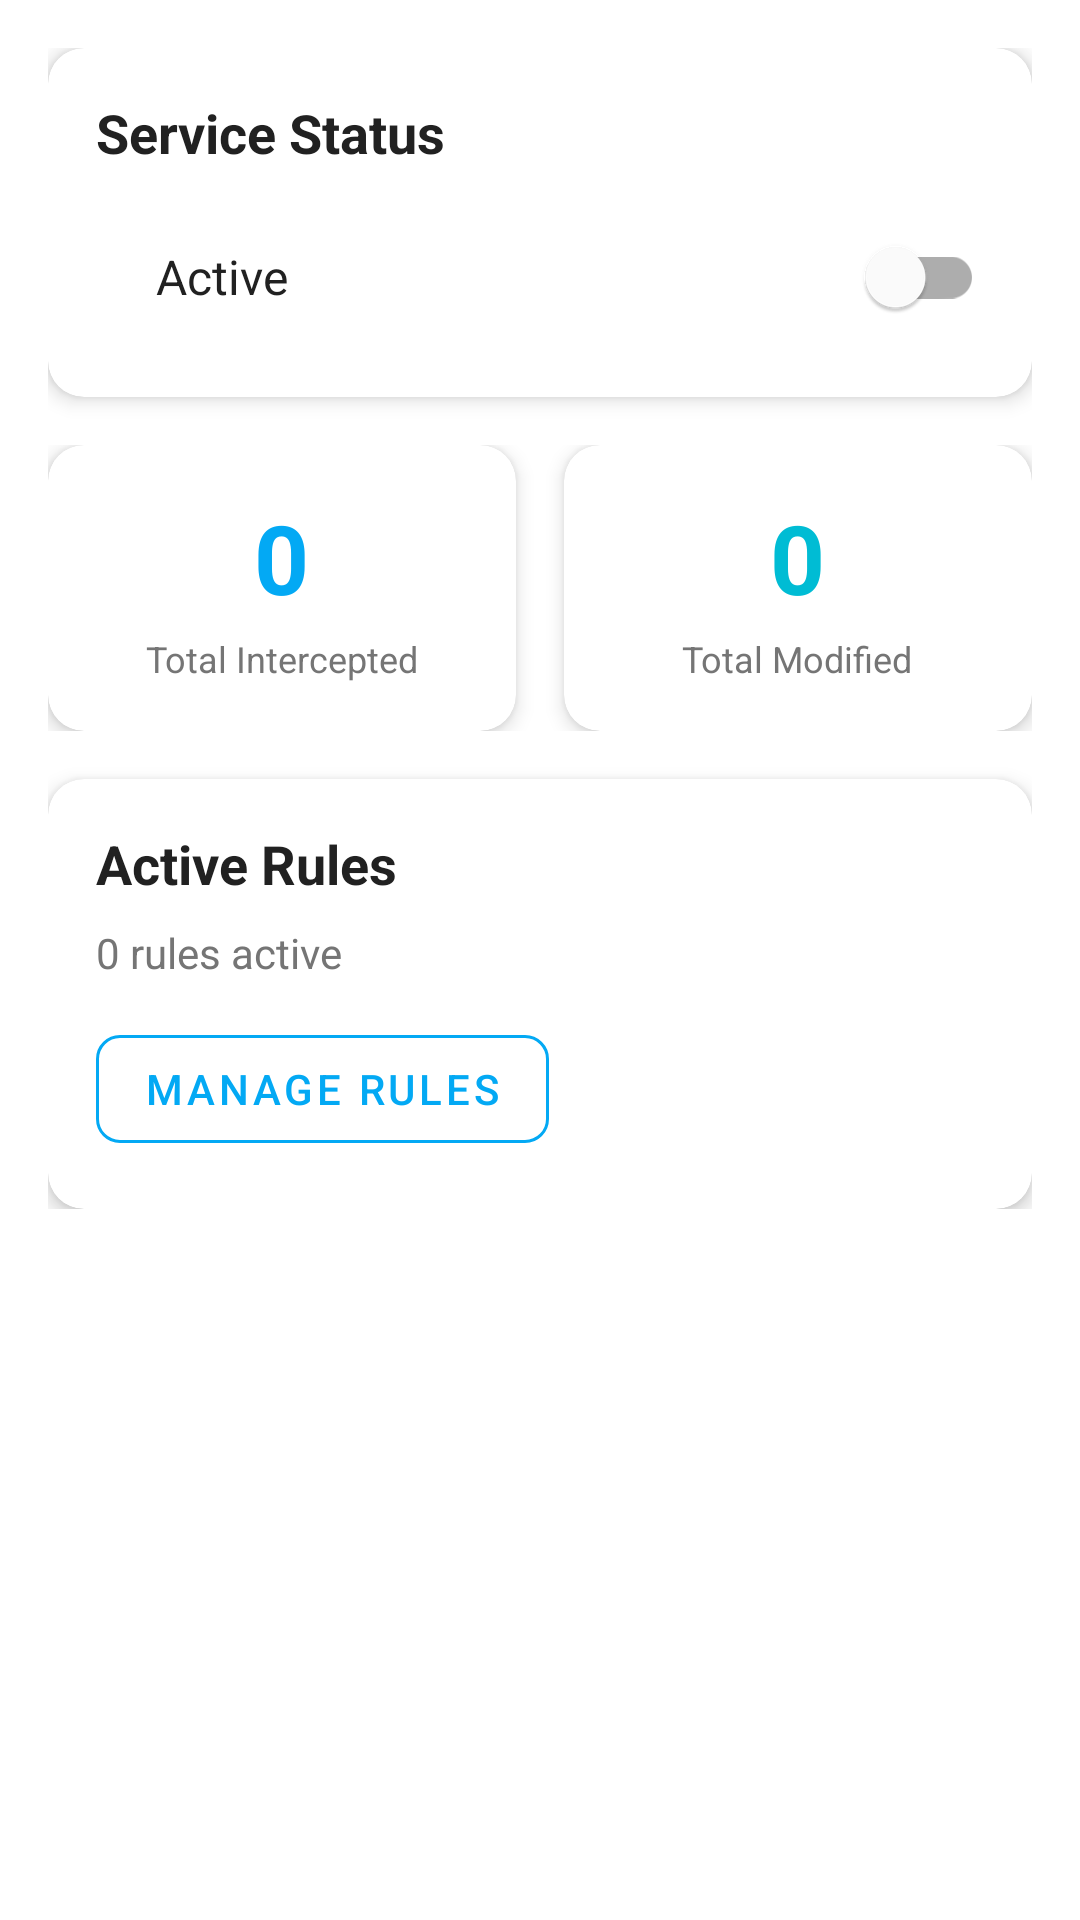

Produce the Android XML layout that renders to this screen, including the resource entries it uses.
<!-- AndroidManifest.xml: application theme Theme.MirageNotify -->
<!-- res/layout/fragment_home.xml -->
<?xml version="1.0" encoding="utf-8"?>
<ScrollView xmlns:android="http://schemas.android.com/apk/res/android"
    xmlns:app="http://schemas.android.com/apk/res-auto"
    android:layout_width="match_parent"
    android:layout_height="match_parent"
    android:background="@color/background">

    <LinearLayout
        android:layout_width="match_parent"
        android:layout_height="wrap_content"
        android:orientation="vertical"
        android:padding="16dp">

        
        <com.google.android.material.card.MaterialCardView
            android:id="@+id/card_status"
            android:layout_width="match_parent"
            android:layout_height="wrap_content"
            style="@style/Theme.MirageNotify.Card"
            android:layout_marginBottom="16dp">

            <LinearLayout
                android:layout_width="match_parent"
                android:layout_height="wrap_content"
                android:orientation="vertical">

                <TextView
                    android:layout_width="wrap_content"
                    android:layout_height="wrap_content"
                    android:text="Service Status"
                    android:textSize="18sp"
                    android:textStyle="bold"
                    android:textColor="@color/text_primary" />

                <LinearLayout
                    android:layout_width="match_parent"
                    android:layout_height="wrap_content"
                    android:orientation="horizontal"
                    android:layout_marginTop="12dp"
                    android:gravity="center_vertical">

                    <View
                        android:id="@+id/status_indicator"
                        android:layout_width="12dp"
                        android:layout_height="12dp"
                        android:background="@drawable/circle_shape"
                        android:backgroundTint="@color/success" />

                    <TextView
                        android:id="@+id/tv_status"
                        android:layout_width="0dp"
                        android:layout_height="wrap_content"
                        android:layout_weight="1"
                        android:layout_marginStart="8dp"
                        android:text="@string/status_active"
                        android:textSize="16sp"
                        android:textColor="@color/text_primary" />

                    <com.google.android.material.switchmaterial.SwitchMaterial
                        android:id="@+id/switch_service"
                        android:layout_width="wrap_content"
                        android:layout_height="wrap_content" />

                </LinearLayout>

            </LinearLayout>

        </com.google.android.material.card.MaterialCardView>

        
        <LinearLayout
            android:layout_width="match_parent"
            android:layout_height="wrap_content"
            android:orientation="horizontal"
            android:layout_marginBottom="16dp">

            <com.google.android.material.card.MaterialCardView
                android:layout_width="0dp"
                android:layout_height="wrap_content"
                android:layout_weight="1"
                style="@style/Theme.MirageNotify.Card"
                android:layout_marginEnd="8dp">

                <LinearLayout
                    android:layout_width="match_parent"
                    android:layout_height="wrap_content"
                    android:orientation="vertical"
                    android:gravity="center">

                    <TextView
                        android:id="@+id/tv_intercepted_count"
                        android:layout_width="wrap_content"
                        android:layout_height="wrap_content"
                        android:text="0"
                        android:textSize="32sp"
                        android:textStyle="bold"
                        android:textColor="@color/primary" />

                    <TextView
                        android:layout_width="wrap_content"
                        android:layout_height="wrap_content"
                        android:text="@string/total_intercepted"
                        android:textSize="12sp"
                        android:textColor="@color/text_secondary"
                        android:layout_marginTop="4dp" />

                </LinearLayout>

            </com.google.android.material.card.MaterialCardView>

            <com.google.android.material.card.MaterialCardView
                android:layout_width="0dp"
                android:layout_height="wrap_content"
                android:layout_weight="1"
                style="@style/Theme.MirageNotify.Card"
                android:layout_marginStart="8dp">

                <LinearLayout
                    android:layout_width="match_parent"
                    android:layout_height="wrap_content"
                    android:orientation="vertical"
                    android:gravity="center">

                    <TextView
                        android:id="@+id/tv_modified_count"
                        android:layout_width="wrap_content"
                        android:layout_height="wrap_content"
                        android:text="0"
                        android:textSize="32sp"
                        android:textStyle="bold"
                        android:textColor="@color/accent" />

                    <TextView
                        android:layout_width="wrap_content"
                        android:layout_height="wrap_content"
                        android:text="@string/total_modified"
                        android:textSize="12sp"
                        android:textColor="@color/text_secondary"
                        android:layout_marginTop="4dp" />

                </LinearLayout>

            </com.google.android.material.card.MaterialCardView>

        </LinearLayout>

        
        <com.google.android.material.card.MaterialCardView
            android:layout_width="match_parent"
            android:layout_height="wrap_content"
            style="@style/Theme.MirageNotify.Card">

            <LinearLayout
                android:layout_width="match_parent"
                android:layout_height="wrap_content"
                android:orientation="vertical">

                <TextView
                    android:layout_width="wrap_content"
                    android:layout_height="wrap_content"
                    android:text="@string/active_rules"
                    android:textSize="18sp"
                    android:textStyle="bold"
                    android:textColor="@color/text_primary" />

                <TextView
                    android:id="@+id/tv_rules_count"
                    android:layout_width="wrap_content"
                    android:layout_height="wrap_content"
                    android:text="0 rules active"
                    android:textSize="14sp"
                    android:textColor="@color/text_secondary"
                    android:layout_marginTop="8dp" />

                <com.google.android.material.button.MaterialButton
                    android:id="@+id/btn_manage_rules"
                    android:layout_width="wrap_content"
                    android:layout_height="wrap_content"
                    android:text="Manage Rules"
                    style="@style/Theme.MirageNotify.Button.Outlined"
                    android:layout_marginTop="12dp" />

            </LinearLayout>

        </com.google.android.material.card.MaterialCardView>

    </LinearLayout>

</ScrollView>
<!-- resources referenced by this layout -->
<resources>
  <color name="accent">#00BCD4</color>
  <color name="background">#FFFFFF</color>
  <color name="primary">#03A9F4</color>
  <color name="success">#4CAF50</color>
  <color name="text_primary">#212121</color>
  <color name="text_secondary">#757575</color>
  <string name="active_rules">Active Rules</string>
  <string name="status_active">Active</string>
  <string name="total_intercepted">Total Intercepted</string>
  <string name="total_modified">Total Modified</string>
  <style name="Theme.MirageNotify.Button.Outlined" parent="Widget.MaterialComponents.Button.OutlinedButton">
          <item name="android:textColor">@color/primary</item>
          <item name="strokeColor">@color/primary</item>
          <item name="cornerRadius">8dp</item>
      </style>
  <style name="Theme.MirageNotify.Card" parent="Widget.MaterialComponents.CardView">
          <item name="cardBackgroundColor">@color/card_background</item>
          <item name="cardElevation">4dp</item>
          <item name="cardCornerRadius">12dp</item>
          <item name="contentPadding">16dp</item>
      </style>
  <style name="Theme.MirageNotify" parent="Theme.MaterialComponents.Light.NoActionBar">
          <item name="colorPrimary">@color/primary</item>
          <item name="colorPrimaryDark">@color/primary_dark</item>
          <item name="colorAccent">@color/accent</item>
          
          <item name="android:windowBackground">@color/background</item>
          <item name="android:colorBackground">@color/background</item>
          
          <item name="android:textColorPrimary">@color/text_primary</item>
          <item name="android:textColorSecondary">@color/text_secondary</item>
          
          <item name="android:statusBarColor">@color/primary</item>
          <item name="android:navigationBarColor">@color/background</item>
          <item name="android:windowLightStatusBar">false</item>
      </style>
  <color name="card_background">#FFFFFF</color>
  <color name="primary_dark">#0288D1</color>
</resources>
